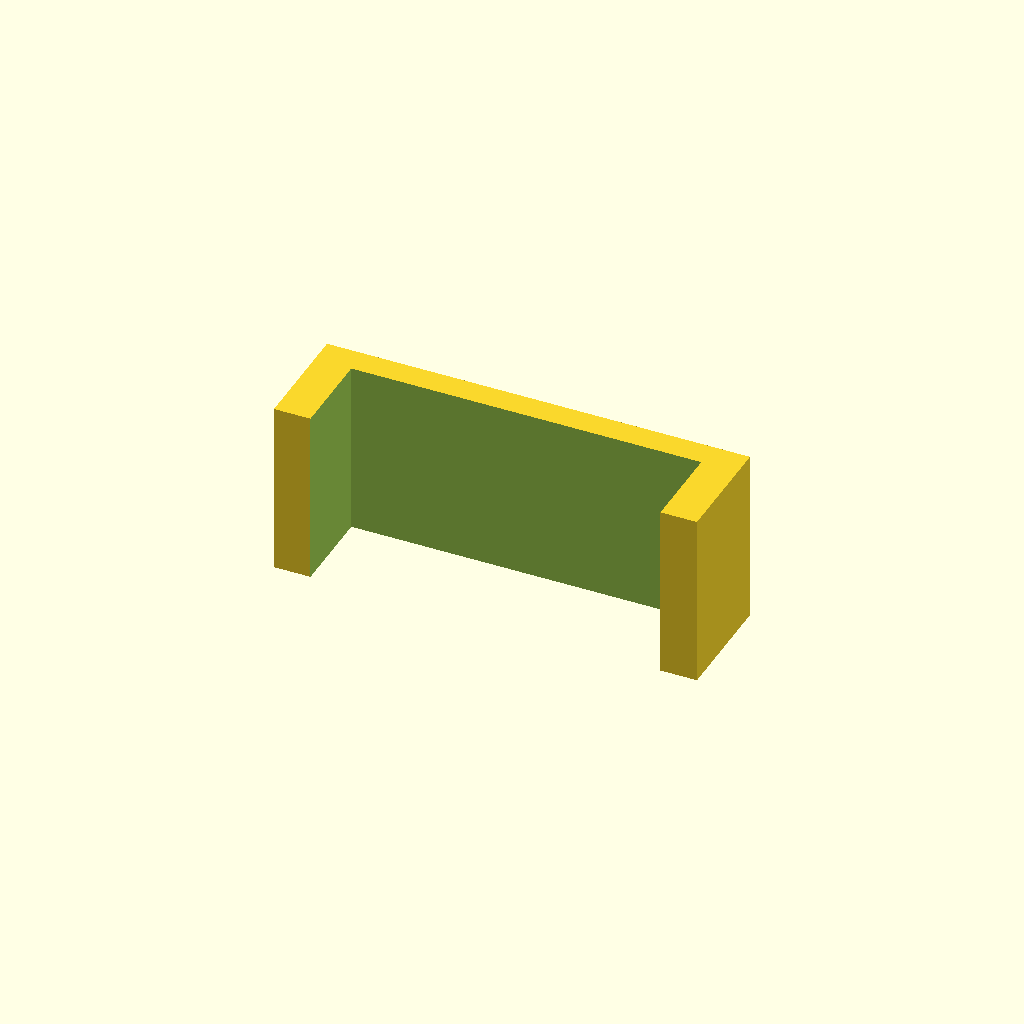
Cell 1 — every parameter at its default value.
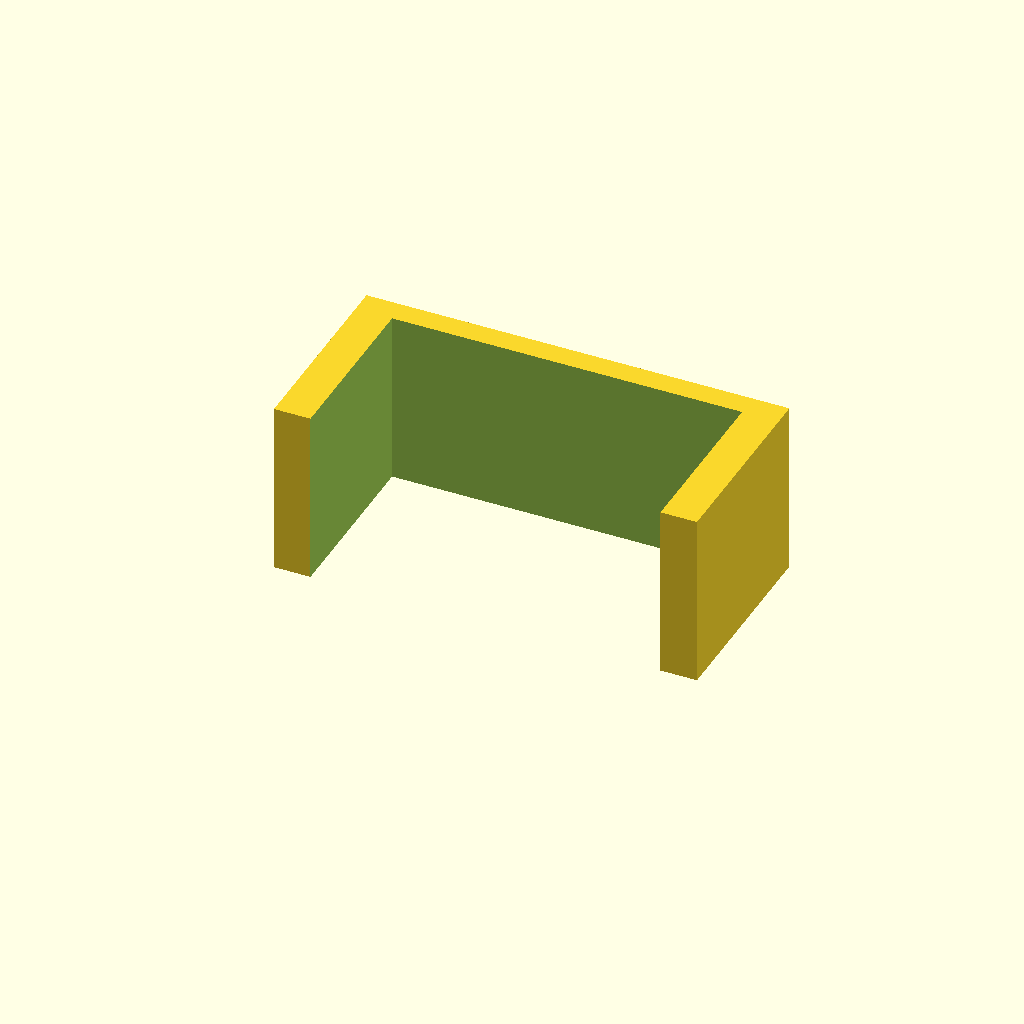
Cell 2: the same model with inner_y = 12.
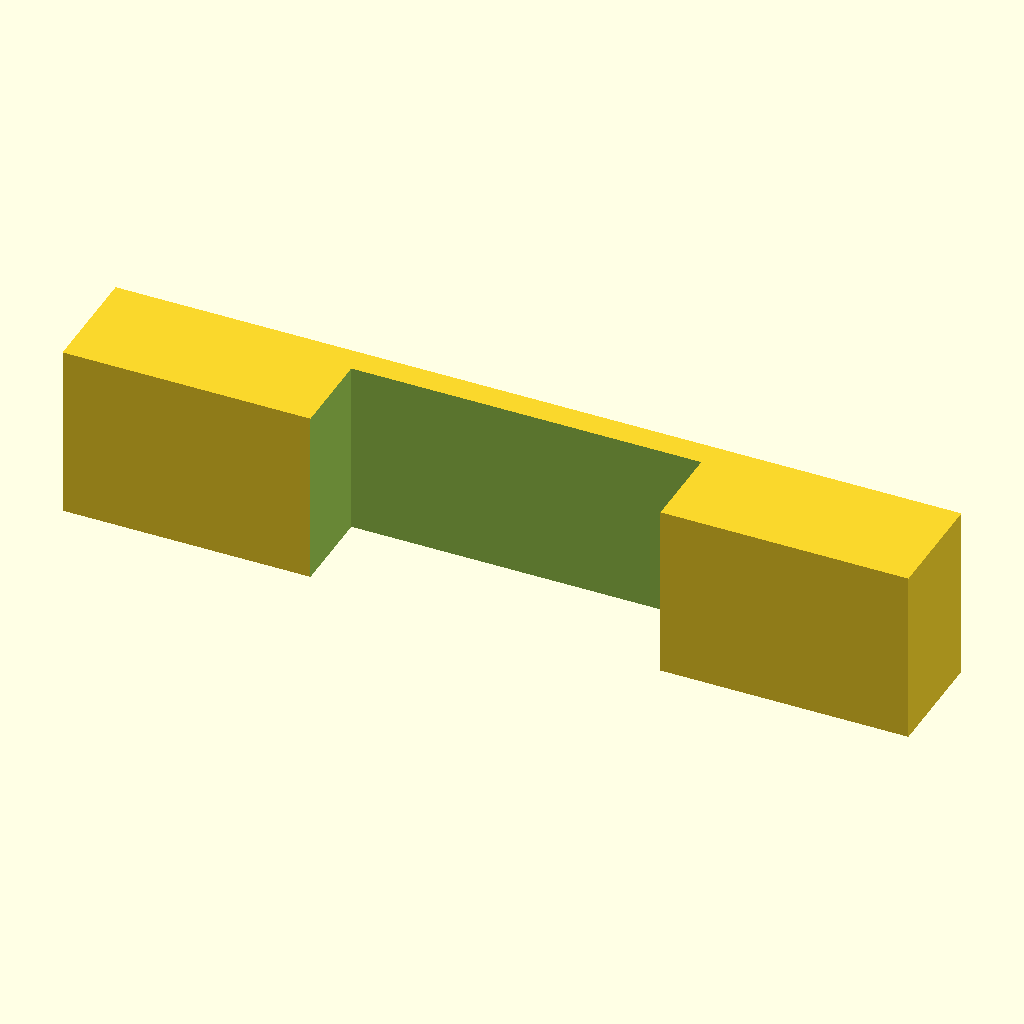
Cell 3 — outer_x set to 29, the other parameters unchanged.
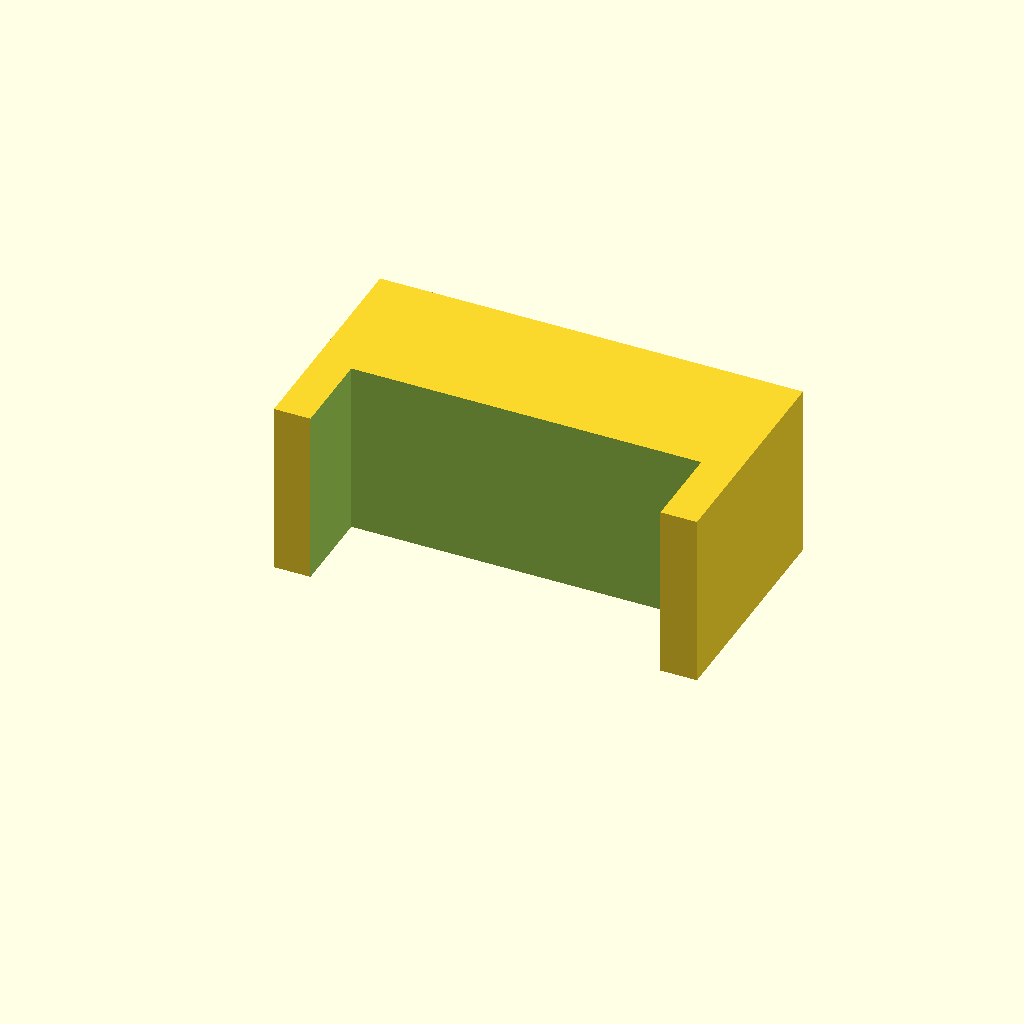
Cell 4: the same model with minimum_outer_y = 15.6.
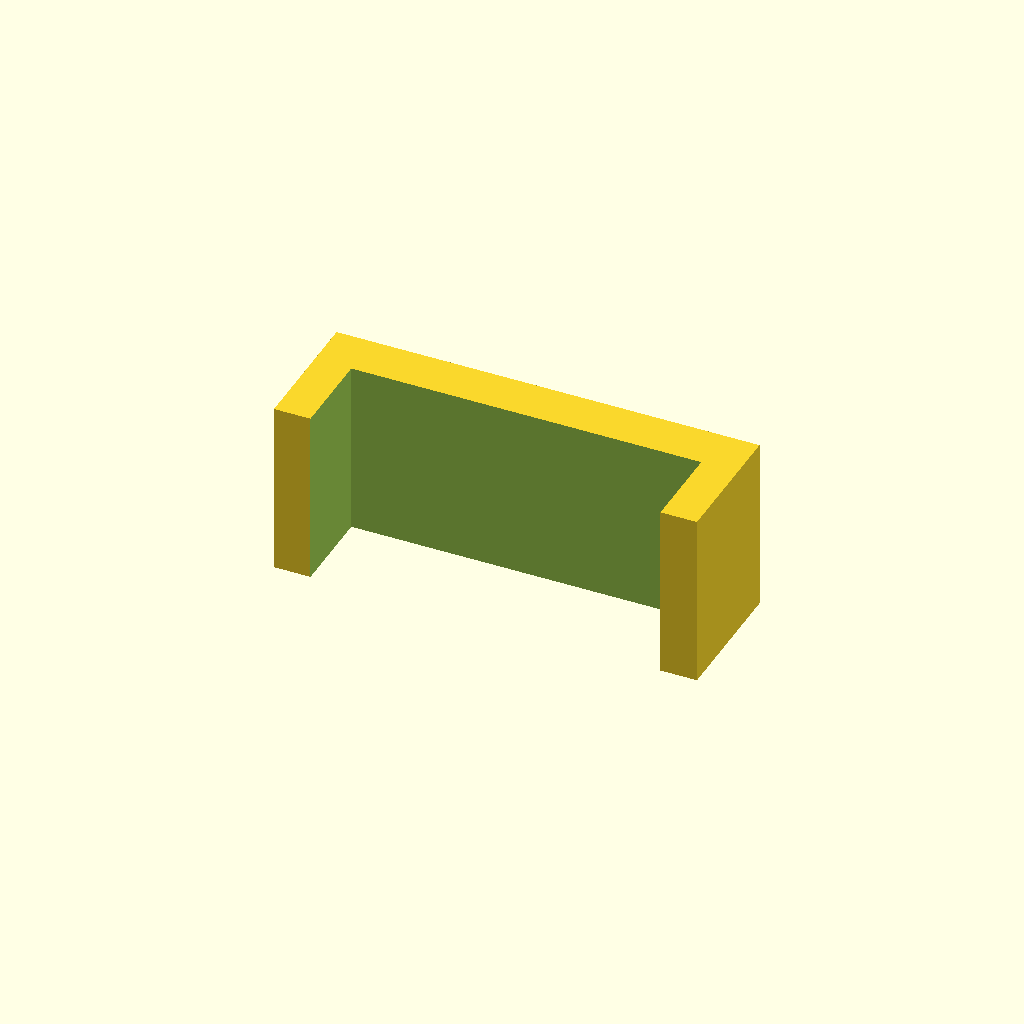
Cell 5: the same model with minimum_y_wall = 1.6.
All cells are drawn from one camera (rotation 55°, 0°, 25°, orthographic, colour scheme Cornfield), so only the parameter changes between them.
Source of the model, cad/bts7960-control-plug/archive/dupont-height-coupon.scad:
// Quick fit coupon for the 3+3 individual female Dupont ends in plug v2.
// Print TWO identical halves per opening size. No electrical connection.
// The generous x opening isolates the top-to-bottom fit problem first.

inner_y = 6.0;        // test values: 6.0, 6.5, 7.0 mm
inner_x = 12.0;       // deliberately generous; v2 pocket is 10.56 mm
outer_x = 14.5;       // same total x width as the v2 driver nose
minimum_outer_y = 7.8;
minimum_y_wall = 0.8;
depth = 6.0;

outer_y = max(minimum_outer_y, inner_y + 2*minimum_y_wall);

assert(outer_x > inner_x);

// This U-shaped half can be laid against one row of 1P plastic ends while
// their wires remain attached. Rotate a second copy 180 degrees about z to
// check the opposite row. Do not force it onto an energised driver.
difference() {
    translate([-outer_x/2, 0, 0])
        cube([outer_x, outer_y/2, depth]);
    translate([-inner_x/2, -0.02, -0.02])
        cube([inner_x, inner_y/2+0.02, depth+0.04]);
}
Parameter table extracted from the source (name, type, default, range or options):
inner_y: number, default 6
inner_x: number, default 12
outer_x: number, default 14.5
minimum_outer_y: number, default 7.8
minimum_y_wall: number, default 0.8
depth: number, default 6
